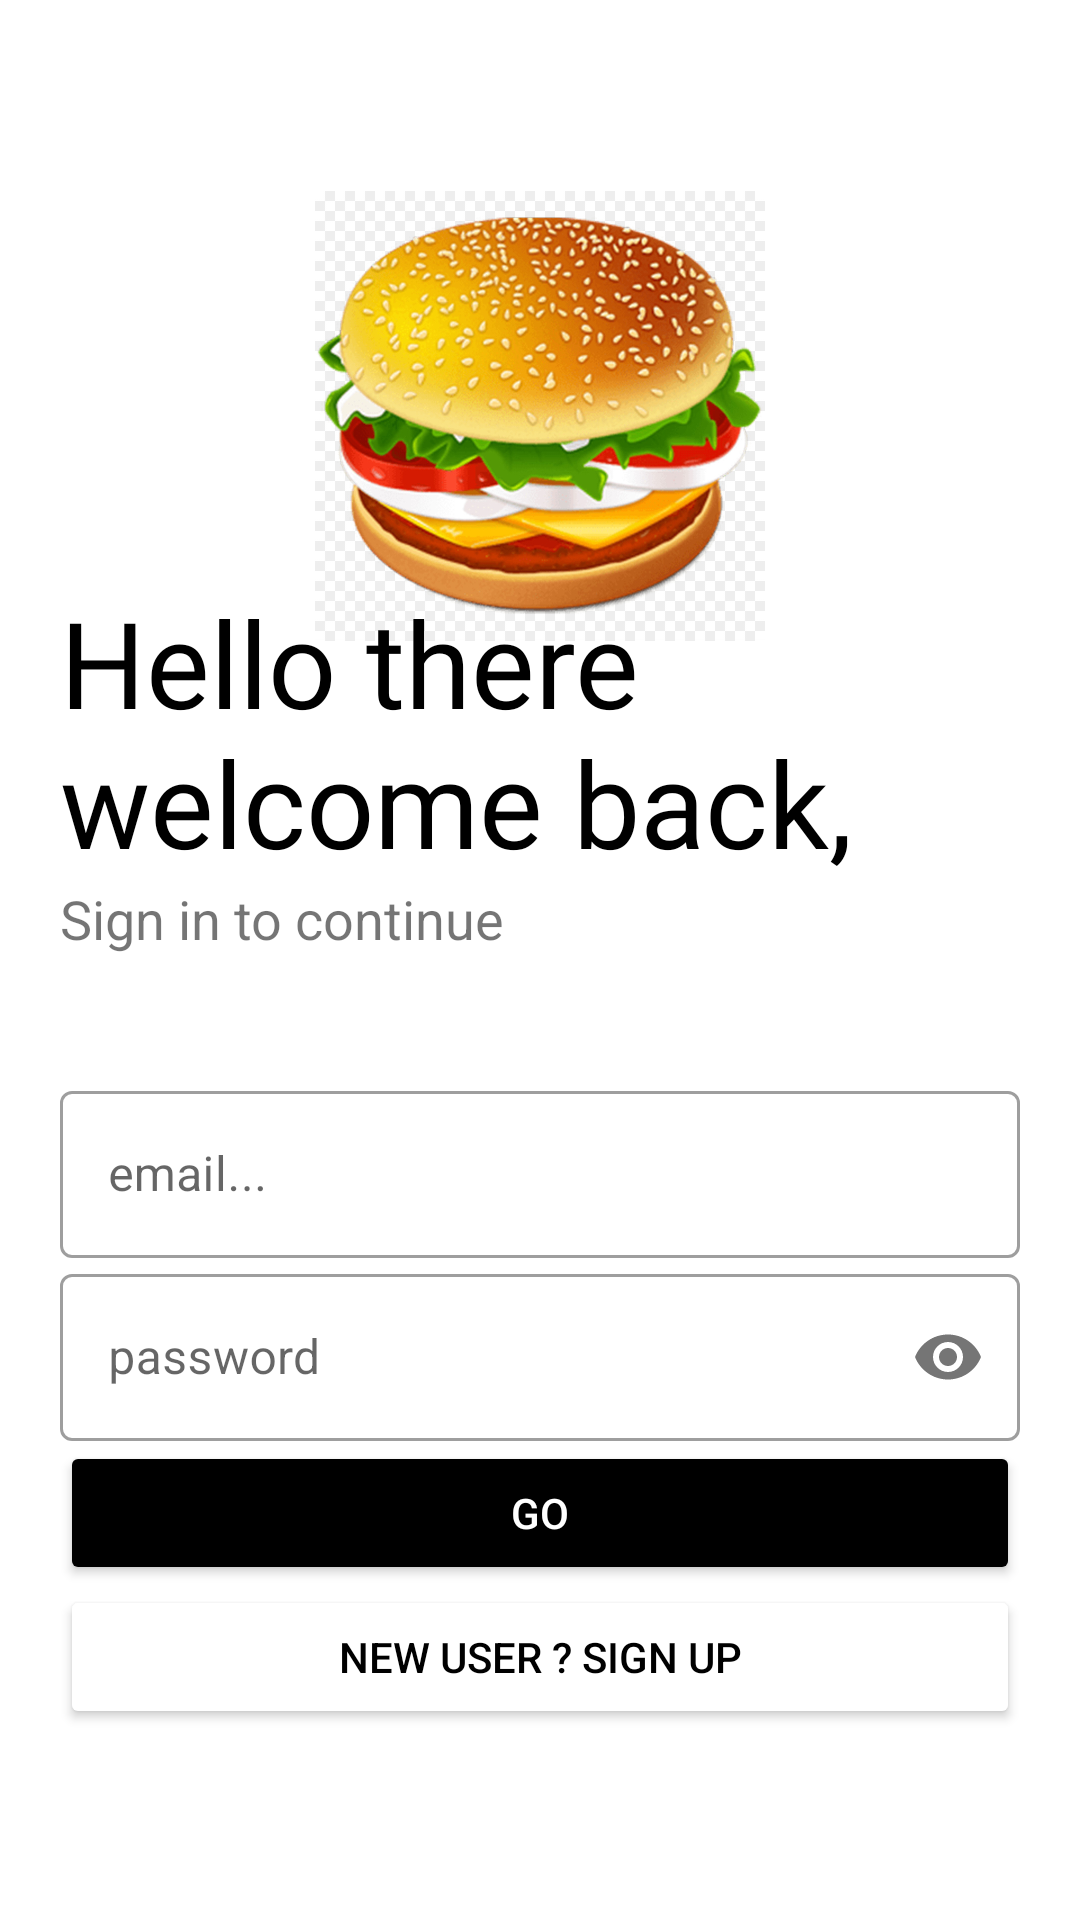

Here is an Android app screen rendered from its layout file. Give the layout XML and the strings, colors and styles it references.
<!-- AndroidManifest.xml: application theme Theme.RestaurantCommand -->
<!-- res/layout/activity_sign_in.xml -->
<?xml version="1.0" encoding="utf-8"?>
<LinearLayout xmlns:android="http://schemas.android.com/apk/res/android"
    xmlns:tools="http://schemas.android.com/tools"
    android:layout_width="match_parent"
    android:layout_height="match_parent"
    xmlns:app="http://schemas.android.com/apk/res-auto"
    tools:context=".ui.view.SignInActivity"
    android:gravity="center_vertical"
    android:orientation="vertical"
    android:background="#fff"
    android:padding="20dp">
    <ImageView
        android:layout_width="150dp"
        android:layout_height="150dp"
        android:src="@drawable/signupimage"
        android:layout_gravity="center_horizontal"
        />
    <TextView
        android:layout_width="wrap_content"
        android:layout_height="wrap_content"
        android:text="Hello there welcome back,"
        android:textSize="40sp"
        android:fontFamily="@font/bungee"
        android:layout_marginTop="-20dp"
        android:textColor="@color/black"
        />
    <TextView
        android:layout_width="wrap_content"
        android:layout_height="wrap_content"
        android:text="Sign in to continue"
        android:textSize="18sp"
        />
    <LinearLayout
        android:layout_width="match_parent"
        android:layout_height="wrap_content"
        android:layout_marginTop="20dp"
        android:layout_marginBottom="20dp"/>
    <com.google.android.material.textfield.TextInputLayout
        android:id="@+id/emailUserSignIn"
        android:layout_width="match_parent"
        android:layout_height="wrap_content"
        android:hint="email..."
        style="@style/Widget.MaterialComponents.TextInputLayout.OutlinedBox">
        <com.google.android.material.textfield.TextInputEditText
            android:layout_width="match_parent"
            android:layout_height="wrap_content"
            android:inputType="text"/>
    </com.google.android.material.textfield.TextInputLayout>
    <com.google.android.material.textfield.TextInputLayout
        android:id="@+id/passwordUserSignIn"
        android:layout_width="match_parent"
        android:layout_height="wrap_content"
        android:hint="password"
        app:passwordToggleEnabled="true"
        style="@style/Widget.MaterialComponents.TextInputLayout.OutlinedBox">
        <com.google.android.material.textfield.TextInputEditText
            android:layout_width="match_parent"
            android:layout_height="wrap_content"
            android:inputType="textPassword"/>
    </com.google.android.material.textfield.TextInputLayout>

    <Button
        android:id="@+id/buttonSignInUser"
        android:layout_width="match_parent"
        android:layout_height="wrap_content"
        android:backgroundTint="@color/black"
        android:text="GO"
        android:textColor="#fff"/>

    <Button
        android:id="@+id/buttonSignUpUser"
        android:layout_width="match_parent"
        android:layout_height="wrap_content"
        android:backgroundTint="@color/white"
        android:text="New user ? Sign up"
        android:textColor="#000"/>

</LinearLayout>
<!-- resources referenced by this layout -->
<resources>
  <color name="black">#000000</color>
  <color name="white">#FFFFFFFF</color>
  <!-- drawable signupimage: jpg bitmap (drawable-v24, 199852 bytes) -->
  <style name="Theme.RestaurantCommand" parent="Theme.MaterialComponents.DayNight.NoActionBar">
          
          <item name="colorPrimary">@color/purple_500</item>
          <item name="colorPrimaryVariant">@color/purple_700</item>
          <item name="colorOnPrimary">@color/white</item>
          
          <item name="colorSecondary">@color/teal_200</item>
          <item name="colorSecondaryVariant">@color/teal_700</item>
          <item name="colorOnSecondary">@color/black</item>
          
          <item name="android:statusBarColor" tools:targetApi="l">?attr/colorPrimaryVariant</item>
          
      </style>
  <color name="purple_500">#FF6200EE</color>
  <color name="purple_700">#FF3700B3</color>
  <color name="teal_200">#FF03DAC5</color>
  <color name="teal_700">#FF018786</color>
</resources>
